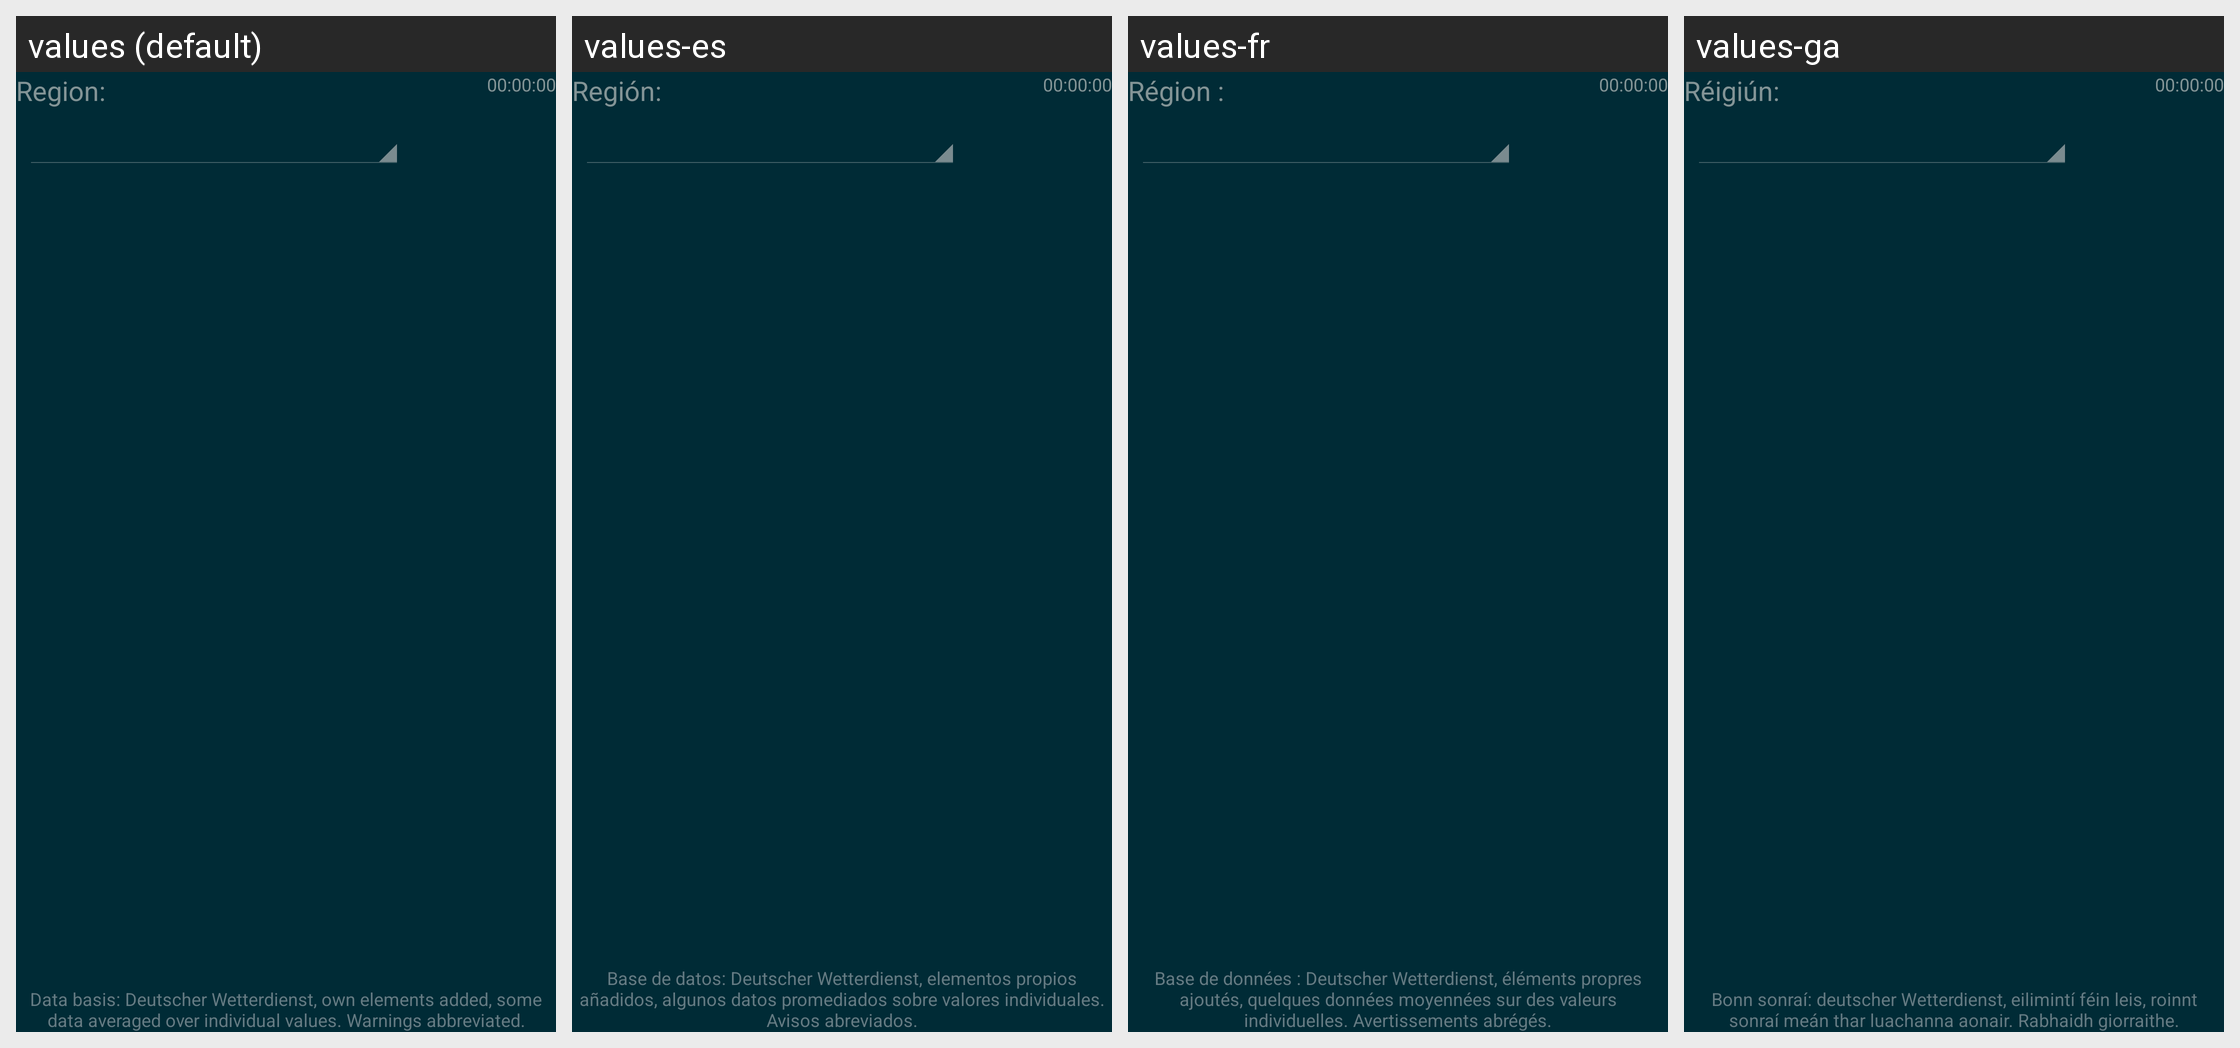

The same Android screen rendered under several of its app's locales, left to right. List the strings drawn on it with the default value and each locale's translation.
Android screen res/layout/activity_main.xml rendered under 4 locales, left to right: values (default), values-es, values-fr, values-ga. Device: Nexus 5 (rendered at 1080×1920; each locale shown at half size, 540×960, under a caption strip naming it); theme AppTheme_SolarizedDark.
Other locales in the repository, not shown: values-ar, values-cs, values-da, values-de, values-fi, values-hu, values-id, values-in, values-it, values-nb-rNO, values-nl, values-pl, values-ru, values-sv, values-uk, values-zh-rTW.
Strings drawn on this screen, with the default value and each locale's value (text and hints the layout hard-codes, and strings that could not be matched under every locale, appear in the picture but are not listed):

dwd_notice_app
  values: Data basis: Deutscher Wetterdienst, own elements added, some data averaged over individual values. Warnings abbreviated.
  values-es: Base de datos: Deutscher Wetterdienst, elementos propios añadidos, algunos datos promediados sobre valores individuales. Avisos abreviados.
  values-fr: Base de données : Deutscher Wetterdienst, éléments propres ajoutés, quelques données moyennées sur des valeurs individuelles. Avertissements abrégés.
  values-ga: Bonn sonraí: deutscher Wetterdienst, eilimintí féin leis, roinnt sonraí meán thar luachanna aonair. Rabhaidh giorraithe.

main_selectstation
  values: Region:
  values-es: Región:
  values-fr: Région :
  values-ga: Réigiún:
